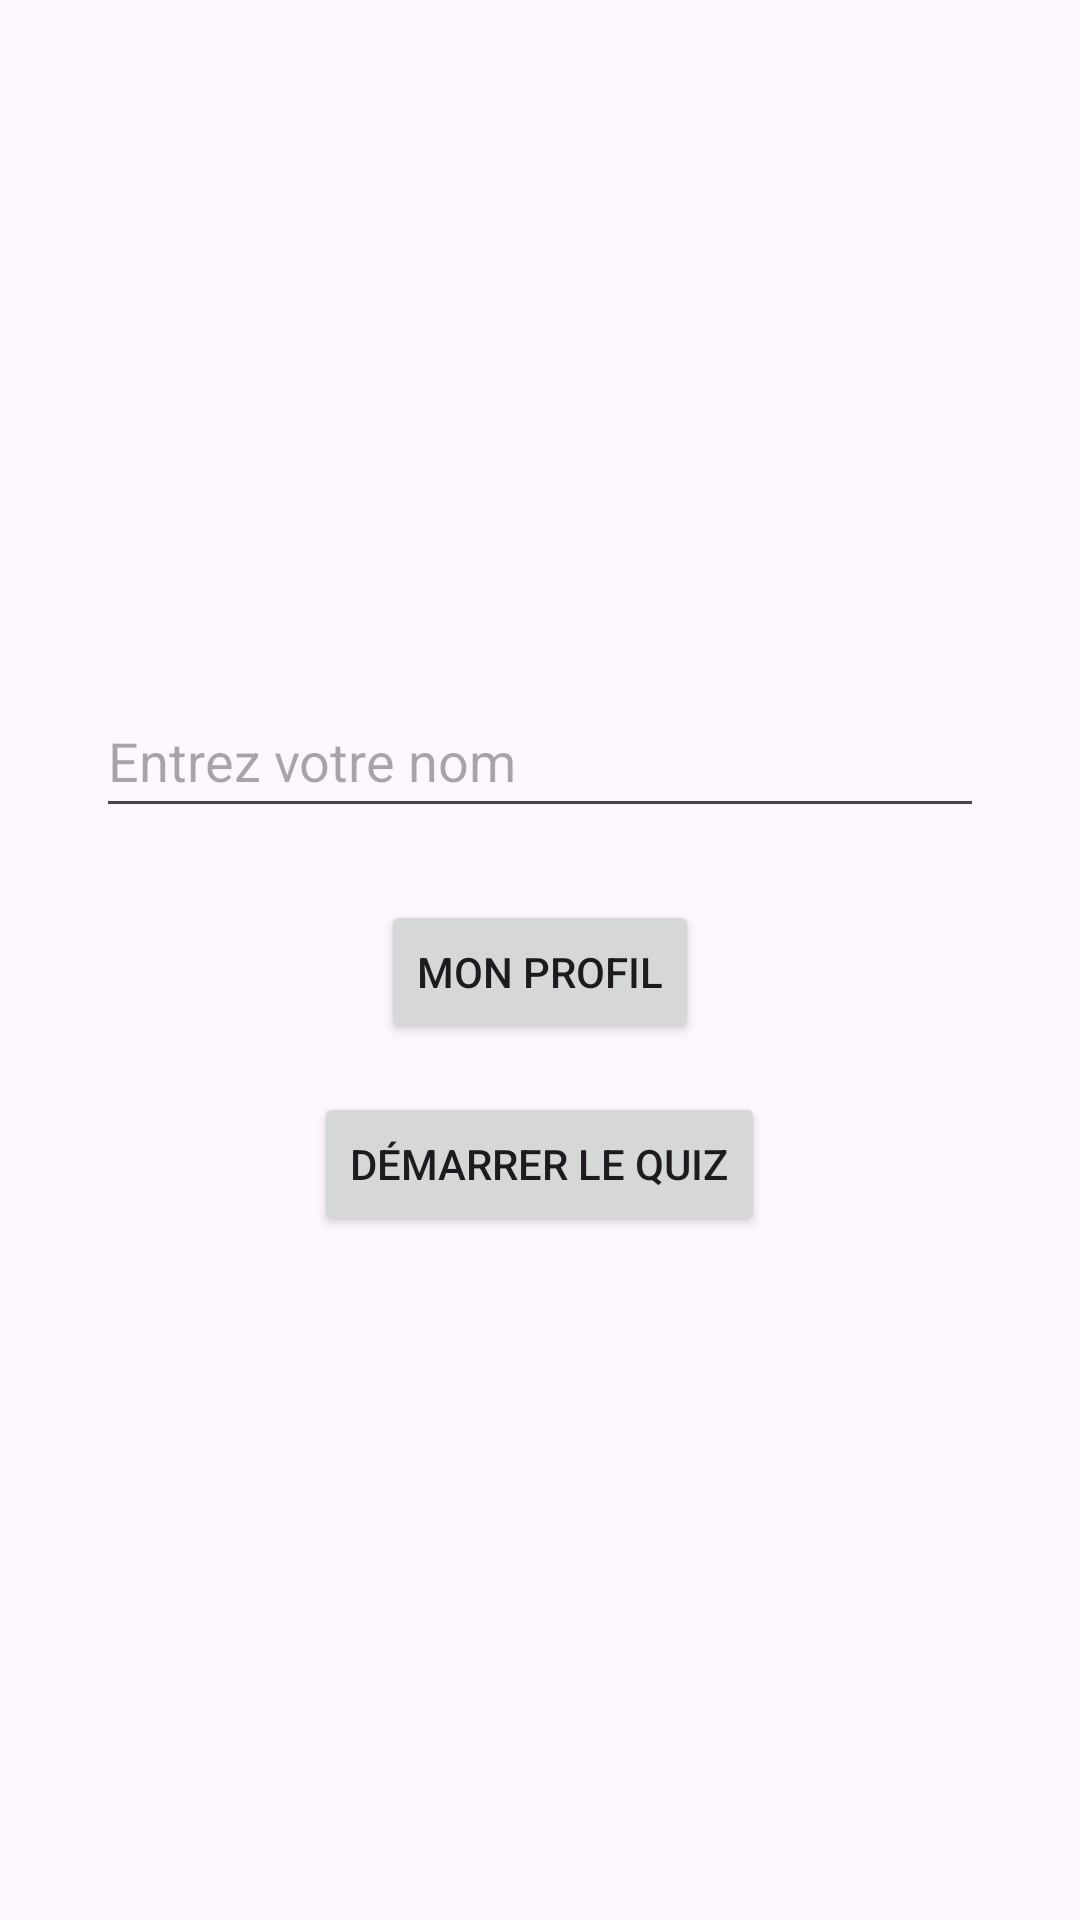

Here is an Android app screen rendered from its layout file. Give the layout XML and the strings, colors and styles it references.
<!-- AndroidManifest.xml: application theme Theme.ProjetQuizEsgi -->
<!-- res/layout/activity_main.xml -->
<?xml version="1.0" encoding="utf-8"?>
<LinearLayout xmlns:android="http://schemas.android.com/apk/res/android"
              android:layout_width="match_parent"
              android:layout_height="match_parent"
              android:orientation="vertical"
              android:padding="16dp"
              android:gravity="center">

    <EditText
            android:id="@+id/nameEditText"
            android:layout_width="match_parent"
            android:layout_marginStart="16dp"
            android:layout_marginEnd="16dp"
            android:layout_height="wrap_content"
            android:minHeight="48dp"
            android:hint="@string/name_hint"
            android:inputType="textPersonName"
            android:autofillHints="name"
            android:textColor="?android:textColorPrimary"/>

    <Button
            android:id="@+id/profileButton"
            android:layout_width="wrap_content"
            android:layout_height="wrap_content"
            android:text="Mon Profil"
            android:layout_marginTop="24dp"/>

    <Button
            android:id="@+id/startButton"
            android:layout_width="wrap_content"
            android:layout_height="wrap_content"
            android:text="Démarrer le Quiz"
            android:layout_marginTop="16dp" />


</LinearLayout>
<!-- resources referenced by this layout -->
<resources>
  <string name="name_hint">Entrez votre nom</string>
  <style name="Theme.ProjetQuizEsgi" parent="Base.Theme.ProjetQuizEsgi" />
  <style name="Base.Theme.ProjetQuizEsgi" parent="Theme.Material3.DayNight.NoActionBar">
          
          
      </style>
</resources>
